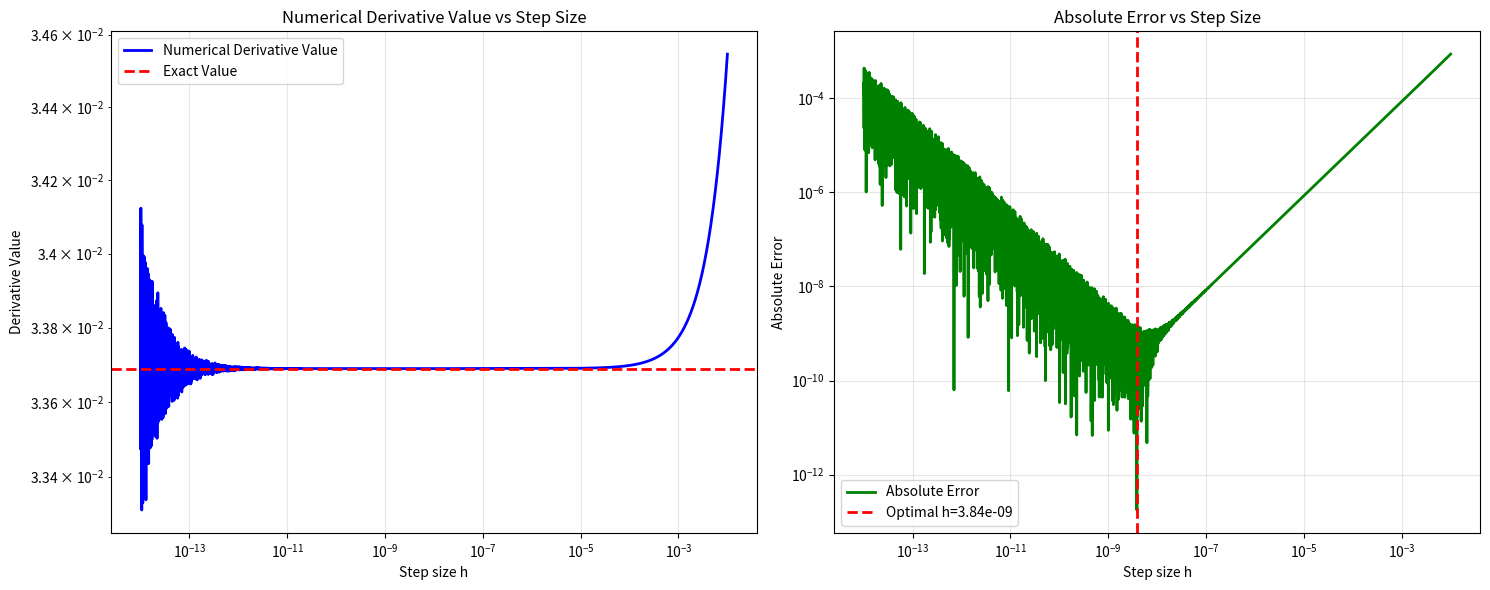
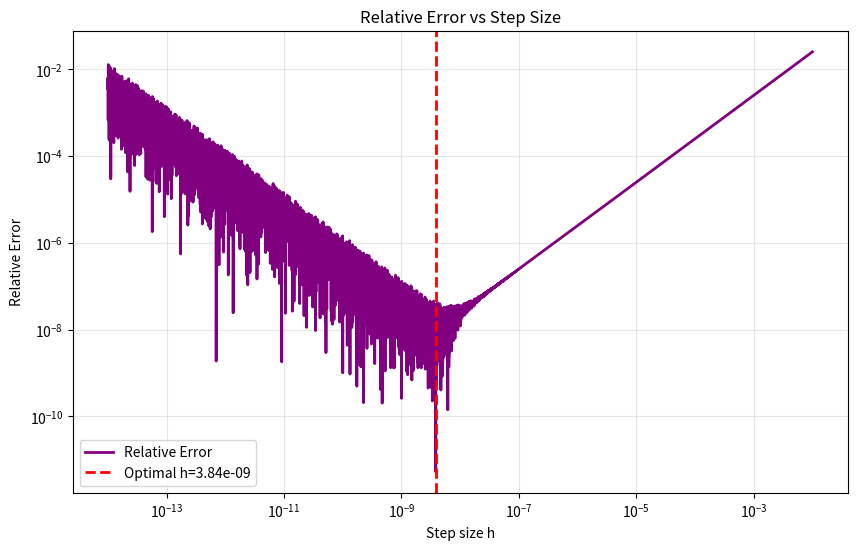

Here is the Python script that generated these plots, in order:
# 第5题
import numpy as np
import matplotlib.pyplot as plt


# 定义函数
def f(x):
    return np.exp(5 * x)

# 精确导数值
x0 = -1
exact_derivative = 5 * np.exp(5 * x0)
print(f"精确导数值: f'(-1) = {exact_derivative:.13f}")

# 生成不同步长
h_values = np.logspace(-14, -2, 10000)  # 从10^-14到10^-2，共10000个点

# 计算数值微分和误差
numerical_derivatives = []
errors = []
relative_errors = []

for h in h_values:
    # 差分法求微分
    numerical_deriv = (f(x0 + h) - f(x0)) / h
    numerical_derivatives.append(numerical_deriv)

    # 绝对误差
    error = abs(numerical_deriv - exact_derivative)
    errors.append(error)

    # 相对误差
    relative_error = error / abs(exact_derivative)
    relative_errors.append(relative_error)

# 转换为numpy数组以便处理
numerical_derivatives = np.array(numerical_derivatives)
errors = np.array(errors)
relative_errors = np.array(relative_errors)

# 找到最小误差对应的步长
min_error_idx = np.argmin(errors)
optimal_h = h_values[min_error_idx]
min_error = errors[min_error_idx]

print(f"\n最优步长: h = {optimal_h:.2e}")
print(f"最小绝对误差: {min_error:.2e}")
print(f"此时数值微分值: {numerical_derivatives[min_error_idx]:.13f}")


# 创建图形
fig, (ax1, ax2) = plt.subplots(1, 2, figsize=(15, 6))

# 左图：数值微分值随步长变化
ax1.loglog(h_values, numerical_derivatives, 'b-', linewidth=2, label='Numerical Derivative Value')
ax1.axhline(y=exact_derivative, color='r', linestyle='--', linewidth=2, label='Exact Value')
ax1.set_xlabel('Step size h')
ax1.set_ylabel('Derivative Value')
ax1.set_title('Numerical Derivative Value vs Step Size')
ax1.grid(True, alpha=0.3)
ax1.legend()

# 右图：误差随步长变化
ax2.loglog(h_values, errors, 'g-', linewidth=2, label='Absolute Error')
ax2.axvline(x=optimal_h, color='r', linestyle='--', linewidth=2,
           label=f'Optimal h={optimal_h:.2e}')
ax2.set_xlabel('Step size h')
ax2.set_ylabel('Absolute Error')
ax2.set_title('Absolute Error vs Step Size')
ax2.grid(True, alpha=0.3)
ax2.legend()

plt.tight_layout()
plt.show()

# 相对误差图
plt.figure(figsize=(10, 6))
plt.loglog(h_values, relative_errors, 'purple', linewidth=2, label='Relative Error')
plt.axvline(x=optimal_h, color='r', linestyle='--', linewidth=2,
           label=f'Optimal h={optimal_h:.2e}')
plt.xlabel('Step size h')
plt.ylabel('Relative Error')
plt.title('Relative Error vs Step Size')
plt.grid(True, alpha=0.3)
plt.legend()
plt.show()

# 误差分析
print("\n=== 误差分析 ===")

# 截断误差主导区域 (h较大)
large_h_indices = np.where(h_values > 1e-4)[0][-5:]
print("\n大步长区域 (截断误差主导):")
for i in large_h_indices:
    print(f"h = {h_values[i]:.2e}, 误差 = {errors[i]:.2e}")

# 舍入误差主导区域 (h很小)
small_h_indices = np.where(h_values < 1e-12)[0][:5]
print("\n很小步长区域 (舍入误差主导):")
for i in small_h_indices:
    print(f"h = {h_values[i]:.2e}, 误差 = {errors[i]:.2e}")

# 最小值附近
optimal_region = np.where((h_values > optimal_h*0.95) & (h_values < optimal_h*1.05))[0]
print(f"\n最小值附近 (h ≈ {optimal_h:.2e}):")
for i in optimal_region[::7]:  # 每隔7个点取样
    print(f"h = {h_values[i]:.2e}, 误差 = {errors[i]:.2e}")

# 误差分析
print("\n=== 误差分析 ===")
print("差分公式的截断误差: O(h)，具体为M·h/2，M为|f''(x)|在区间[x0, x0+h]上的上界")
print("舍入误差: O(ε/h)，具体为2ε·|f(x0)|/h，ε为机器精度，含有2是因为计算了两次f(x)")
print("总误差 = |截断误差| + |舍入误差| ≈ M·h/2 + 2ε·|f(x0)|/h")
print("可以看到，总误差是h的函数，且在某个h值处取得最小值；当h较大时，截断误差主导，总误差随h增大而增大；当h较小时，舍入误差主导，总误差随h减小而增大")
print("通过对总误差表达式求导并令导数为零，可以找到最优步长 h_opt ≈ √(4ε·|f(x0)|/M)")

# 机器精度
machine_epsilon = np.finfo(float).eps
print(f"\n机器精度 ε ≈ {machine_epsilon:.2e}")

estimated_optimal_h = np.sqrt(4 * machine_epsilon * abs(f(x0)) / (25 * abs(f(x0))))
print(f"代入公式可得理论估计的最优步长 h_opt ≈ {estimated_optimal_h:.2e}")